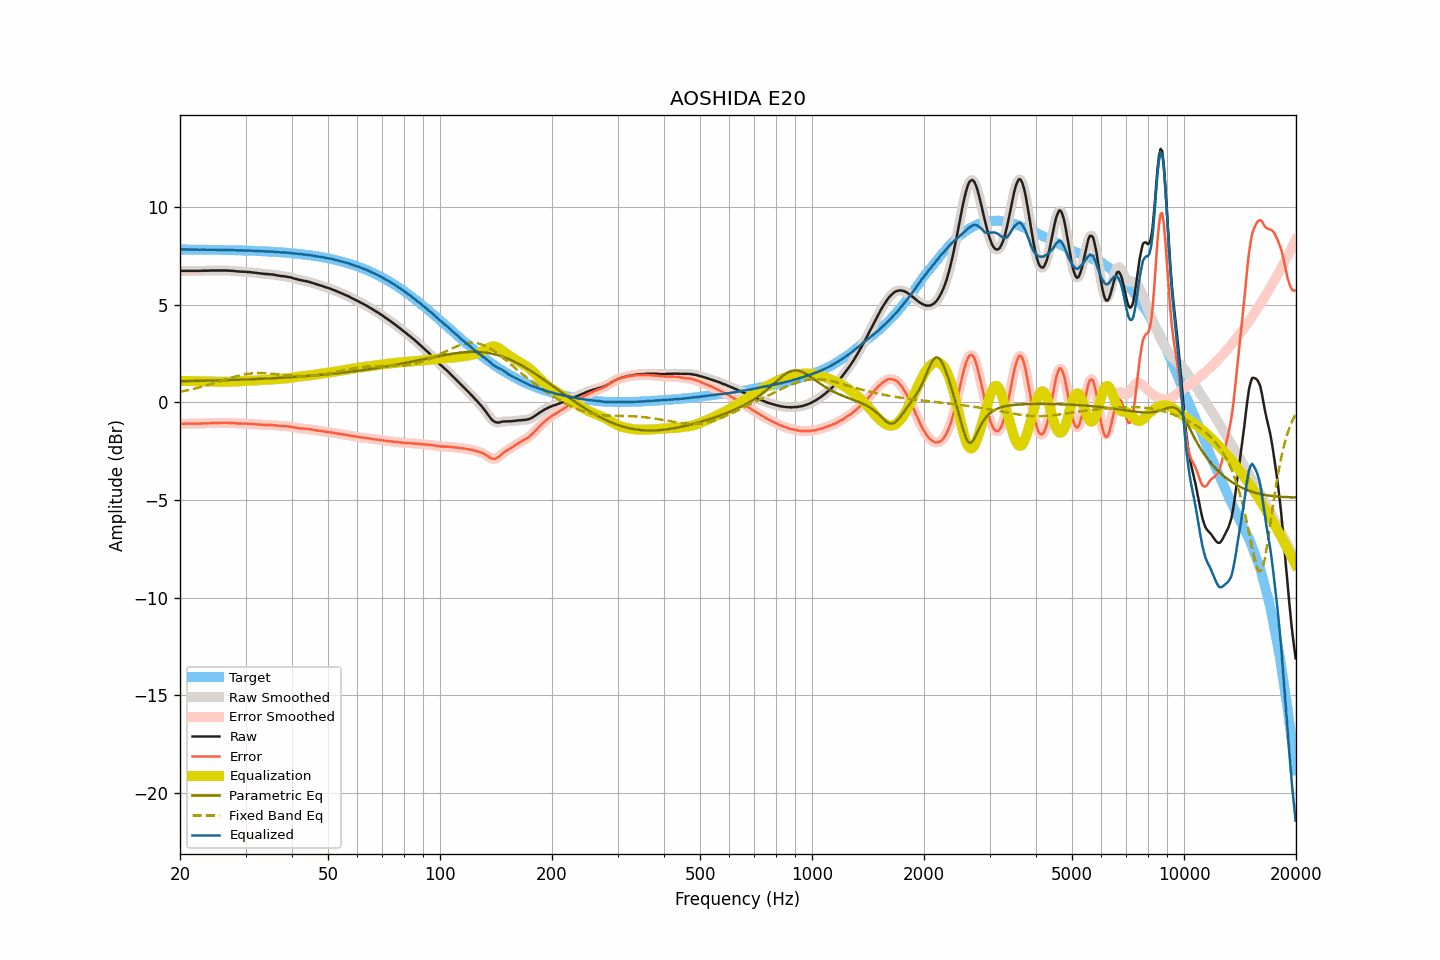

Data behind this chart, as committed beside it:
frequency, raw, smoothed, error, error_smoothed, equalization, parametric_eq, fixed_band_eq, equalized_raw, equalized_smoothed, target
20.00, 6.72, 6.72, -1.11, -1.10, 1.10, 1.08, 0.54, 7.82, 7.82, 7.83
20.20, 6.73, 6.73, -1.10, -1.10, 1.10, 1.08, 0.56, 7.83, 7.83, 7.83
20.40, 6.73, 6.73, -1.10, -1.10, 1.10, 1.09, 0.57, 7.83, 7.83, 7.83
20.61, 6.73, 6.73, -1.09, -1.09, 1.10, 1.09, 0.59, 7.83, 7.83, 7.83
20.81, 6.73, 6.73, -1.09, -1.09, 1.10, 1.09, 0.61, 7.83, 7.83, 7.83
21.02, 6.73, 6.73, -1.09, -1.09, 1.09, 1.09, 0.63, 7.83, 7.83, 7.83
21.23, 6.73, 6.73, -1.09, -1.09, 1.09, 1.09, 0.64, 7.82, 7.82, 7.82
21.44, 6.73, 6.73, -1.09, -1.09, 1.09, 1.09, 0.66, 7.82, 7.82, 7.82
21.66, 6.73, 6.73, -1.09, -1.09, 1.09, 1.09, 0.68, 7.82, 7.82, 7.82
21.87, 6.73, 6.73, -1.09, -1.09, 1.09, 1.10, 0.70, 7.82, 7.82, 7.82
22.09, 6.73, 6.73, -1.09, -1.09, 1.09, 1.10, 0.72, 7.82, 7.82, 7.82
22.31, 6.73, 6.73, -1.09, -1.09, 1.09, 1.10, 0.74, 7.82, 7.82, 7.82
22.54, 6.73, 6.73, -1.09, -1.09, 1.09, 1.10, 0.76, 7.82, 7.82, 7.82
22.76, 6.73, 6.74, -1.09, -1.08, 1.08, 1.10, 0.79, 7.82, 7.82, 7.82
22.99, 6.74, 6.74, -1.08, -1.08, 1.08, 1.11, 0.81, 7.82, 7.82, 7.82
23.22, 6.74, 6.74, -1.07, -1.07, 1.08, 1.11, 0.83, 7.82, 7.82, 7.82
23.45, 6.74, 6.74, -1.07, -1.07, 1.07, 1.11, 0.86, 7.82, 7.82, 7.82
23.69, 6.74, 6.74, -1.07, -1.07, 1.07, 1.11, 0.88, 7.81, 7.81, 7.81
23.92, 6.74, 6.75, -1.07, -1.07, 1.07, 1.11, 0.90, 7.81, 7.81, 7.81
24.16, 6.75, 6.75, -1.06, -1.06, 1.06, 1.12, 0.93, 7.82, 7.81, 7.81
24.40, 6.75, 6.75, -1.06, -1.06, 1.06, 1.12, 0.95, 7.81, 7.81, 7.81
24.65, 6.75, 6.75, -1.06, -1.06, 1.06, 1.12, 0.98, 7.81, 7.81, 7.81
24.89, 6.75, 6.75, -1.06, -1.06, 1.06, 1.12, 1.01, 7.81, 7.81, 7.81
25.14, 6.75, 6.75, -1.05, -1.05, 1.05, 1.12, 1.03, 7.81, 7.81, 7.81
25.39, 6.75, 6.75, -1.05, -1.05, 1.05, 1.13, 1.06, 7.80, 7.80, 7.81
25.65, 6.75, 6.75, -1.05, -1.05, 1.05, 1.13, 1.08, 7.80, 7.80, 7.80
25.91, 6.75, 6.75, -1.05, -1.05, 1.05, 1.13, 1.11, 7.80, 7.80, 7.80
26.16, 6.75, 6.75, -1.05, -1.05, 1.05, 1.13, 1.14, 7.80, 7.80, 7.80
26.43, 6.75, 6.75, -1.05, -1.05, 1.05, 1.14, 1.16, 7.80, 7.80, 7.80
26.69, 6.75, 6.75, -1.05, -1.05, 1.05, 1.14, 1.19, 7.80, 7.80, 7.80
26.96, 6.74, 6.75, -1.05, -1.05, 1.05, 1.14, 1.22, 7.79, 7.80, 7.80
27.23, 6.74, 6.74, -1.05, -1.05, 1.05, 1.14, 1.24, 7.80, 7.79, 7.79
27.50, 6.73, 6.74, -1.06, -1.06, 1.06, 1.15, 1.27, 7.79, 7.79, 7.79
27.77, 6.73, 6.73, -1.06, -1.06, 1.06, 1.15, 1.29, 7.79, 7.79, 7.79
28.05, 6.72, 6.72, -1.07, -1.07, 1.07, 1.15, 1.31, 7.79, 7.79, 7.79
28.33, 6.71, 6.71, -1.07, -1.07, 1.07, 1.15, 1.33, 7.78, 7.79, 7.79
28.62, 6.70, 6.70, -1.08, -1.08, 1.08, 1.16, 1.36, 7.78, 7.78, 7.78
28.90, 6.70, 6.70, -1.08, -1.08, 1.08, 1.16, 1.38, 7.78, 7.78, 7.78
29.19, 6.69, 6.69, -1.09, -1.09, 1.08, 1.16, 1.39, 7.78, 7.78, 7.78
29.48, 6.69, 6.69, -1.09, -1.09, 1.09, 1.17, 1.41, 7.78, 7.78, 7.78
29.78, 6.68, 6.68, -1.09, -1.09, 1.09, 1.17, 1.43, 7.77, 7.77, 7.77
30.08, 6.68, 6.68, -1.09, -1.09, 1.09, 1.17, 1.44, 7.77, 7.77, 7.77
30.38, 6.67, 6.68, -1.10, -1.09, 1.10, 1.18, 1.46, 7.77, 7.77, 7.77
30.68, 6.67, 6.67, -1.09, -1.10, 1.10, 1.18, 1.47, 7.77, 7.77, 7.77
30.99, 6.66, 6.66, -1.10, -1.10, 1.10, 1.18, 1.48, 7.77, 7.77, 7.76
31.30, 6.65, 6.65, -1.11, -1.11, 1.11, 1.19, 1.48, 7.76, 7.76, 7.76
31.61, 6.64, 6.64, -1.12, -1.12, 1.11, 1.19, 1.49, 7.76, 7.76, 7.76
31.93, 6.63, 6.63, -1.12, -1.12, 1.12, 1.19, 1.50, 7.75, 7.75, 7.75
32.24, 6.62, 6.62, -1.13, -1.13, 1.13, 1.20, 1.50, 7.75, 7.75, 7.75
32.57, 6.61, 6.61, -1.13, -1.13, 1.14, 1.20, 1.50, 7.75, 7.75, 7.75
32.89, 6.60, 6.60, -1.14, -1.14, 1.14, 1.20, 1.50, 7.74, 7.74, 7.74
33.22, 6.59, 6.59, -1.15, -1.15, 1.15, 1.21, 1.50, 7.74, 7.74, 7.74
33.55, 6.58, 6.58, -1.15, -1.15, 1.15, 1.21, 1.50, 7.73, 7.73, 7.74
33.89, 6.57, 6.58, -1.16, -1.16, 1.15, 1.22, 1.49, 7.73, 7.73, 7.73
34.23, 6.57, 6.57, -1.16, -1.16, 1.16, 1.22, 1.49, 7.73, 7.73, 7.73
34.57, 6.56, 6.56, -1.16, -1.16, 1.16, 1.22, 1.48, 7.72, 7.72, 7.72
34.92, 6.55, 6.56, -1.17, -1.16, 1.16, 1.23, 1.48, 7.72, 7.72, 7.72
35.27, 6.55, 6.55, -1.16, -1.17, 1.17, 1.23, 1.47, 7.72, 7.72, 7.71
35.62, 6.54, 6.54, -1.17, -1.17, 1.18, 1.24, 1.46, 7.72, 7.71, 7.71
35.97, 6.52, 6.53, -1.18, -1.18, 1.18, 1.24, 1.45, 7.70, 7.71, 7.70
... 635 more rows
